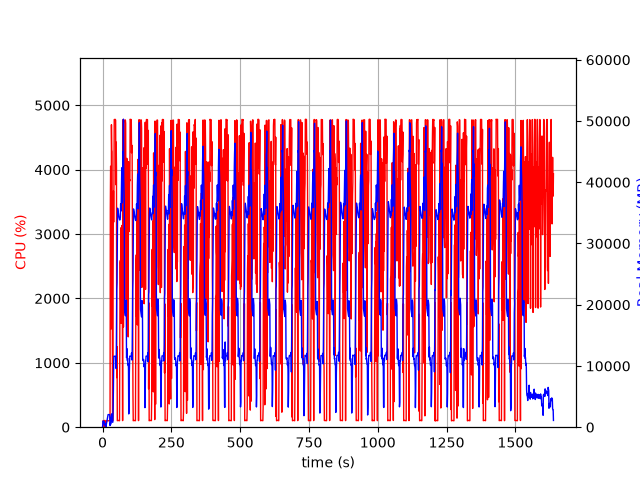

Data behind this chart, as committed beside it:
elapsed_time, nproc, cpu, mem_real, mem_virtual
4.029273986816406e-05, 1, 0.0, 7.195, 3185
1.006, 8, 23.9, 624.7, 3046
2.014, 5, 101.2, 995.6, 3108
3.022, 5, 102.1, 1036, 3250
4.031, 3, 99.2, 644.7, 2178
5.039, 3, 99.3, 738.5, 2290
6.046, 3, 100.3, 884.6, 2418
7.053, 4, 3.0, 426.8, 2029
8.06, 6, 106.1, 670.1, 2924
9.069, 3, 1.0, 333.2, 1714
10.08, 3, 0.0, 275.9, 1633
11.09, 4, 6.9, 491.9, 2202
12.09, 2, 3.0, 42.13, 3319
13.1, 1, 78.4, 266.7, 1340
14.11, 1, 100.2, 534.7, 1980
15.12, 1, 100.4, 786.7, 3266
16.12, 1, 99.4, 1061, 3266
17.13, 1, 100.2, 1287, 5826
18.14, 1, 99.2, 1561, 5826
19.15, 1, 100.1, 1835, 5826
20.16, 1, 100.0, 2059, 5314
21.17, 1, 100.0, 2059, 5314
22.18, 1, 100.0, 2058, 5314
23.19, 1, 100.0, 2058, 5314
24.2, 1, 100.0, 2058, 5314
25.21, 1, 99.1, 2058, 5314
26.22, 1, 100.1, 2054, 5314
27.22, 1, 105.0, 277.5, 9296
28.24, 1, 3396, 707.8, 9296
29.26, 1, 4054, 471.3, 9332
30.27, 1, 4032, 555.4, 9348
31.3, 1, 1526, 1633, 9904
32.31, 1, 4698, 1665, 9904
33.33, 1, 4305, 2177, 9904
34.35, 1, 4280, 1023, 9912
35.36, 1, 1920, 816.6, 10936
36.37, 1, 100.2, 816.6, 10936
37.37, 1, 100.3, 820.6, 10936
38.38, 1, 2352, 2861, 10484
39.42, 1, 3669, 6121, 13606
40.43, 1, 3186, 10709, 26432
41.45, 1, 3784, 11603, 26432
42.47, 1, 4778, 11578, 26432
43.49, 1, 4779, 11578, 26432
44.51, 1, 4780, 11578, 26432
45.53, 1, 4782, 11577, 26432
46.55, 1, 4780, 11575, 26432
47.57, 1, 4767, 11567, 26432
48.58, 1, 3766, 11311, 26432
49.6, 1, 4429, 9567, 27252
50.62, 1, 4027, 15319, 42585
51.63, 1, 769.9, 22523, 42585
52.65, 1, 1249, 23582, 63065
53.65, 1, 101.2, 30107, 63065
54.66, 1, 102.3, 35770, 63065
55.67, 1, 104.1, 35519, 63065
56.68, 1, 105.2, 35259, 63065
57.69, 1, 105.1, 34947, 63065
58.69, 1, 103.3, 34605, 63065
59.7, 1, 102.2, 34319, 63065
... 1,555 more rows
